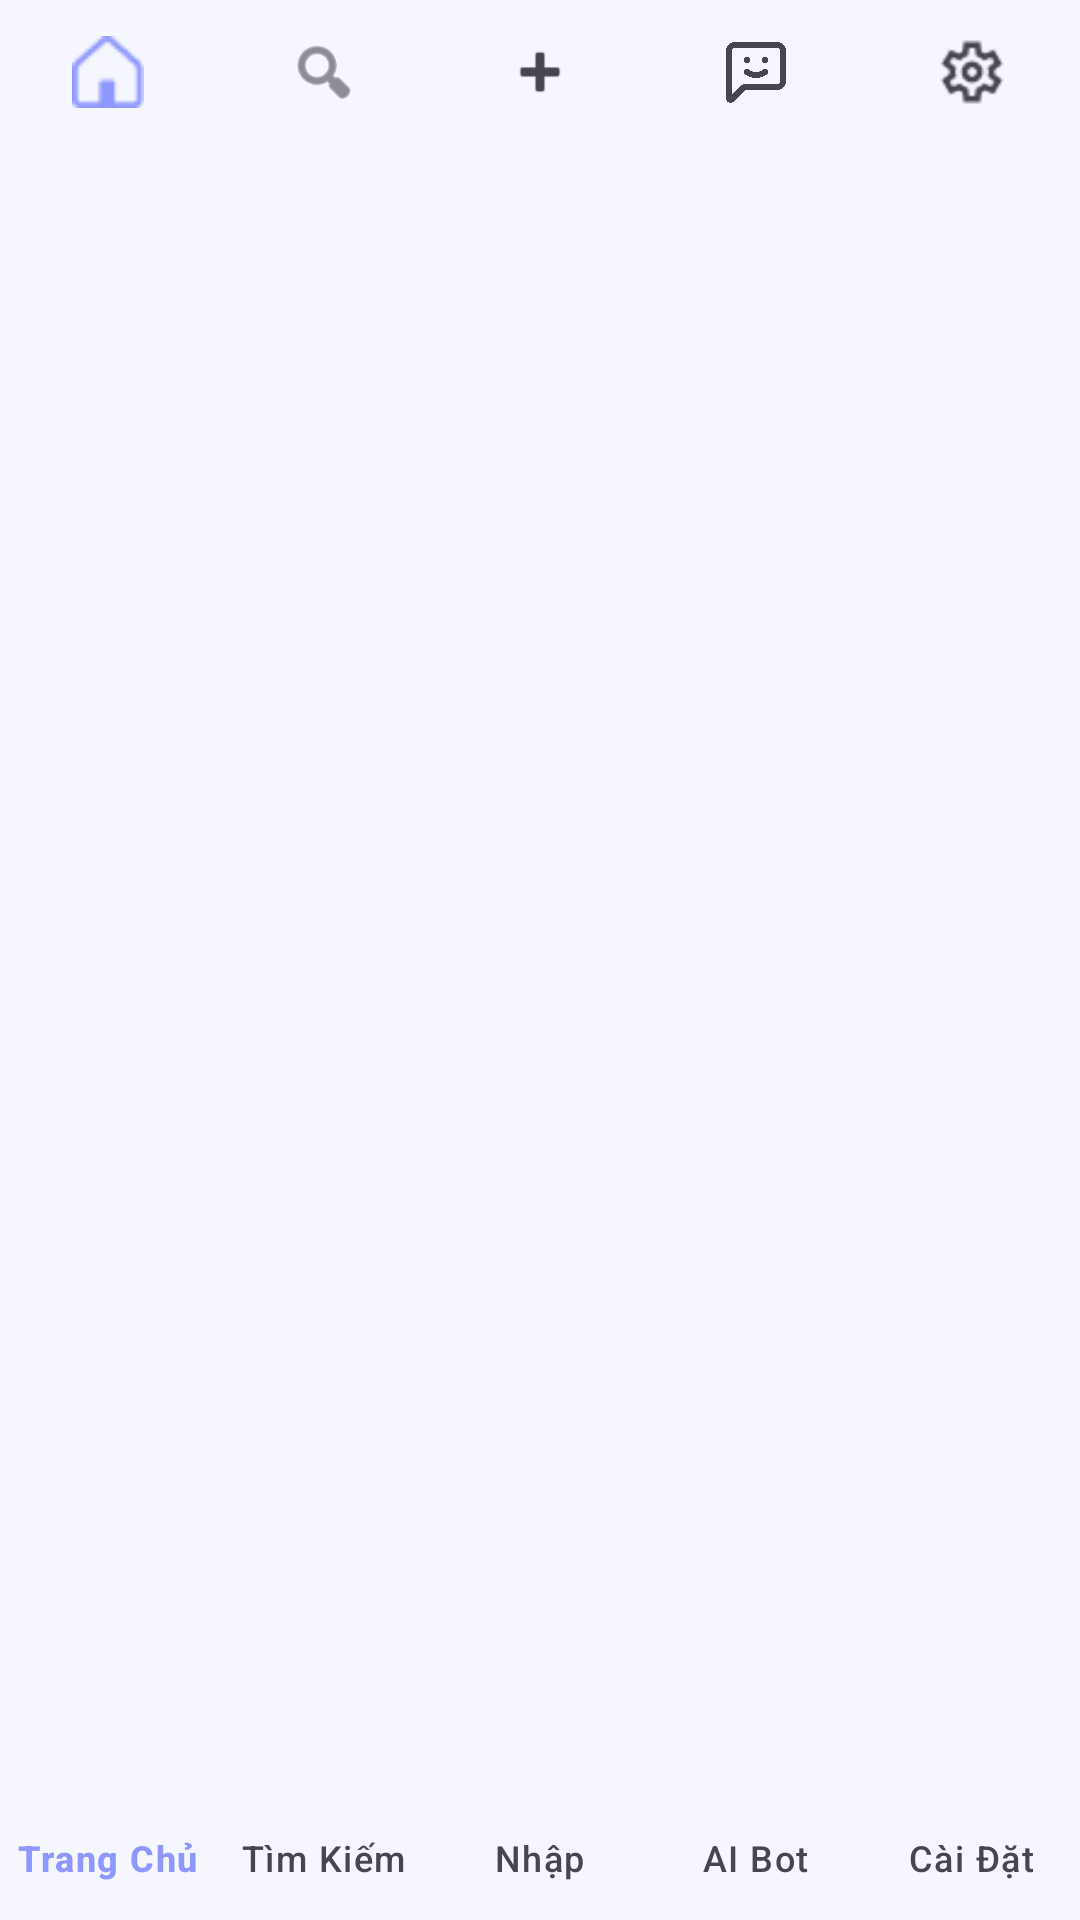

Android layout source for this screen:
<!-- AndroidManifest.xml: application theme Theme.LearnMate -->
<!-- res/layout/component_bottom_navigation.xml -->
<?xml version="1.0" encoding="utf-8"?>
<com.google.android.material.bottomnavigation.BottomNavigationView
    xmlns:android="http://schemas.android.com/apk/res/android"
    xmlns:app="http://schemas.android.com/apk/res-auto"
    android:id="@+id/bottomNav"
    android:layout_width="match_parent"
    android:layout_height="wrap_content"
    android:background="@color/surface"
    android:elevation="8dp"
    style="@style/Widget.LearnMate.BottomNavigationView"
    app:menu="@menu/menu_bottom_home"
    app:labelVisibilityMode="labeled"
    app:itemIconSize="24dp" />
<!-- resources referenced by this layout -->
<resources>
  <color name="surface">#FFFFFF</color>
  <style name="Widget.LearnMate.BottomNavigationView" parent="Widget.Material3.BottomNavigationView">
          <item name="itemBackground">@drawable/selector_bottom_nav_background</item>
          <item name="itemRippleColor">@android:color/transparent</item>
          <item name="itemIconTint">@color/selector_bottom_nav</item>
          <item name="itemTextColor">@color/selector_bottom_nav</item>
      </style>
  <style name="Theme.LearnMate" parent="Base.Theme.LearnMate" />
  <!-- drawable selector_bottom_nav_background (drawable) -->
  <?xml version="1.0" encoding="utf-8"?>
  <selector xmlns:android="http://schemas.android.com/apk/res/android">
      
      <item android:state_checked="true" android:drawable="@android:color/transparent"/>
      
      <item android:state_focused="true" android:drawable="@android:color/transparent"/>
      
      <item android:state_pressed="true" android:drawable="@android:color/transparent"/>
      
      <item android:drawable="@android:color/transparent"/>
  </selector>
  <color name="purple_primary">#8E97FD</color>
  <color name="purple_on_primary">#FFFFFF</color>
  <color name="purple_100">#E8E4FF</color>
  <color name="purple_900">#2A2B6A</color>
  <color name="purple_secondary">#A5A6F6</color>
  <color name="purple_on_secondary">#FFFFFF</color>
  <color name="purple_200">#C4C5F8</color>
  <color name="purple_800">#3A3B89</color>
  <color name="purple_300">#A5A6F6</color>
  <color name="purple_50">#F3F2FF</color>
  <color name="purple_700">#4A4BA8</color>
  <color name="error">#BA1A1A</color>
  <color name="on_error">#FFFFFF</color>
  <color name="error_container">#FFDAD6</color>
  <color name="on_error_container">#410002</color>
  <color name="purple_background">#FFFFFF</color>
  <color name="purple_on_background">#1C1B1F</color>
  <color name="purple_on_surface">#1C1B1F</color>
  <color name="surface_variant">#F7F2FA</color>
  <color name="text_secondary">#49454F</color>
  <color name="surface_container">#F3F2FF</color>
  <color name="surface_container_high">#EDE9FF</color>
  <color name="surface_container_highest">#E8E4FF</color>
  <color name="text_hint">#79747E</color>
  <color name="text_disabled">#CAC4D0</color>
  <color name="text_primary">#1C1B1F</color>
  <style name="Widget.LearnMate.Button" parent="Widget.Material3.Button">
          <item name="backgroundTint">@color/purple_primary</item>
          <item name="android:textColor">@color/purple_on_primary</item>
          <item name="cornerRadius">12dp</item>
          <item name="android:textSize">16sp</item>
          <item name="android:textStyle">bold</item>
          <item name="android:paddingHorizontal">24dp</item>
          <item name="android:paddingVertical">12dp</item>
      </style>
  <style name="Widget.LearnMate.CardView" parent="Widget.MaterialComponents.CardView">
          <item name="cardCornerRadius">16dp</item>
          <item name="cardElevation">4dp</item>
          <item name="cardBackgroundColor">@color/surface</item>
          <item name="strokeColor">@color/purple_100</item>
          <item name="strokeWidth">1dp</item>
      </style>
  <style name="Widget.LearnMate.TextInputLayout" parent="Widget.MaterialComponents.TextInputLayout.OutlinedBox">
          <item name="boxStrokeColor">@color/purple_primary</item>
          <item name="hintTextColor">@color/purple_primary</item>
          <item name="boxCornerRadiusTopStart">12dp</item>
          <item name="boxCornerRadiusTopEnd">12dp</item>
          <item name="boxCornerRadiusBottomStart">12dp</item>
          <item name="boxCornerRadiusBottomEnd">12dp</item>
      </style>
  <style name="Widget.LearnMate.Chip" parent="Widget.MaterialComponents.Chip.Filter">
          <item name="chipBackgroundColor">@color/purple_100</item>
          <item name="android:textColor">@color/purple_primary</item>
          <item name="chipCornerRadius">20dp</item>
          <item name="chipStrokeColor">@color/purple_primary</item>
          <item name="chipStrokeWidth">1dp</item>
      </style>
</resources>
